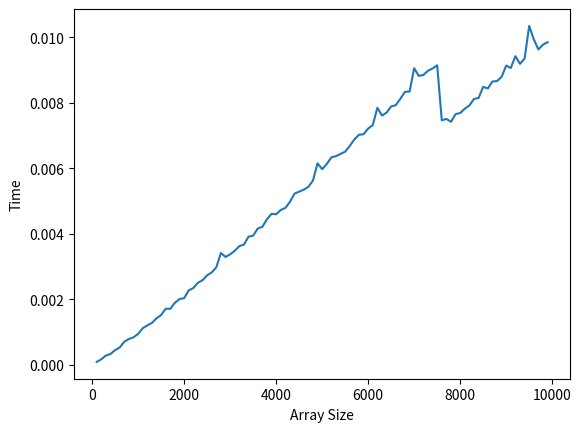

The script that saved this image:
import matplotlib.pyplot as plt
import math as mh
import time
import random

def merge_sort(arr):
    if len(arr) > 1:
        mid = len(arr) // 2
        left_arr = merge_sort(arr[:mid])
        right_arr = merge_sort(arr[mid:])
        i=0
        j=0
        k=0
        while i < len(left_arr) and j < len(right_arr):
            if left_arr[i] < right_arr[j]:
                arr[k] = left_arr[i]
                i += 1
            else:
                arr[k] = right_arr[j]
                j += 1
            k += 1
        while i < len(left_arr):
            arr[k] = left_arr[i]
            i += 1
            k += 1
        while j < len(right_arr):
            arr[k] = right_arr[j]
            j += 1
            k += 1
    return arr

def mergeTime(x):
    arr = [random.randint(1,90000) for i in range(x)]
    start = time.time()
    merge_sort(arr)
    end = time.time()
    return end-start

merge = lambda x: mergeTime(x)
xpts = [x for x in range(100,10000,100)]
plt.plot(xpts, [merge(x) for x in xpts])
plt.xlabel('Array Size')
plt.ylabel('Time')
plt.show()